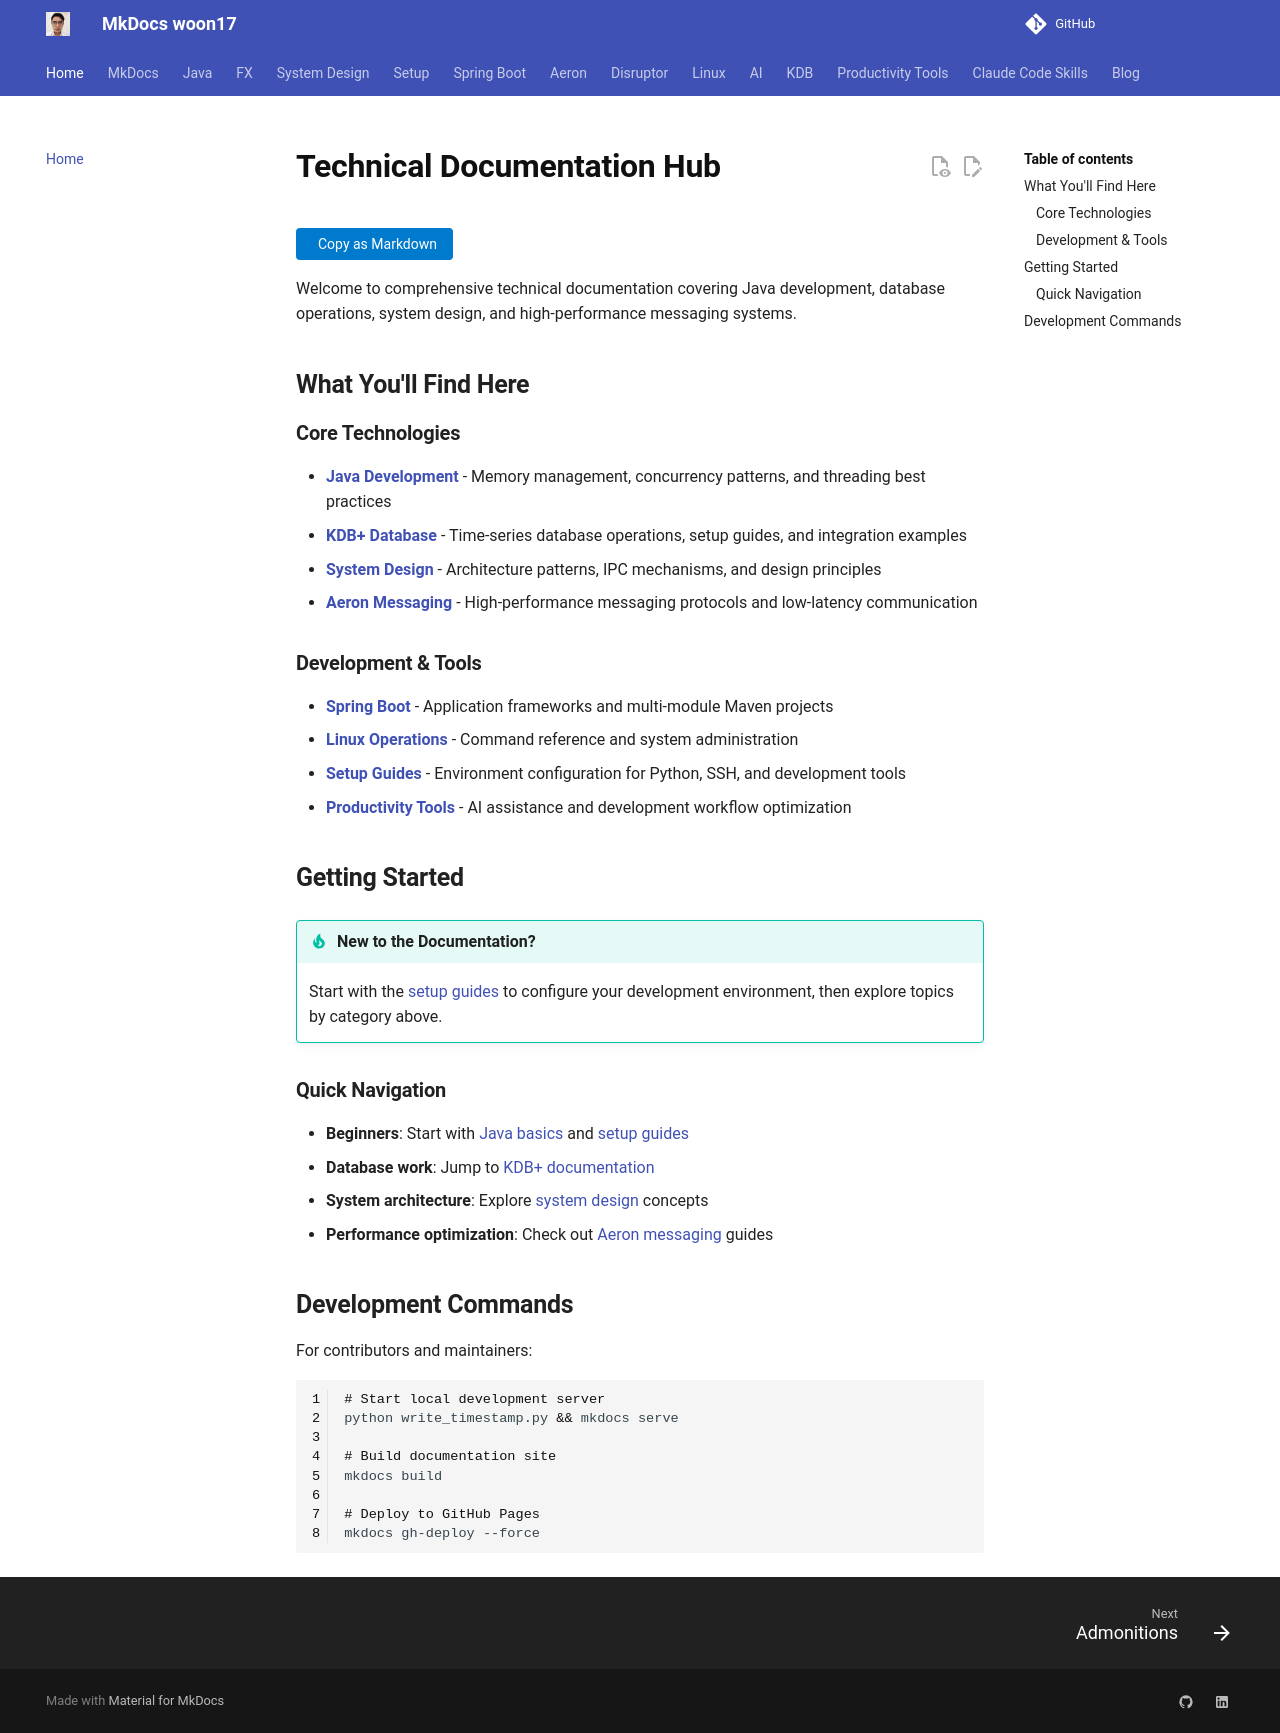

repository: woon17/docs · page: index.html · generator: mkdocs

# Technical Documentation Hub

Welcome to comprehensive technical documentation covering Java development, database operations, system design, and high-performance messaging systems.

## What You'll Find Here

### Core Technologies
- **[Java Development](java/)** - Memory management, concurrency patterns, and threading best practices
- **[KDB+ Database](kdb/)** - Time-series database operations, setup guides, and integration examples  
- **[System Design](system_design/frAndNfre.md)** - Architecture patterns, IPC mechanisms, and design principles
- **[Aeron Messaging](aeron/)** - High-performance messaging protocols and low-latency communication

### Development & Tools
- **[Spring Boot](spring-boot/)** - Application frameworks and multi-module Maven projects
- **[Linux Operations](linux/)** - Command reference and system administration
- **[Setup Guides](setup/)** - Environment configuration for Python, SSH, and development tools
- **[Productivity Tools](ai-tools/)** - AI assistance and development workflow optimization

## Getting Started

!!! tip "New to the Documentation?"
    Start with the [setup guides](setup/) to configure your development environment, then explore topics by category above.

### Quick Navigation
- **Beginners**: Start with [Java basics](java/) and [setup guides](setup/)
- **Database work**: Jump to [KDB+ documentation](kdb/) 
- **System architecture**: Explore [system design](system_design/) concepts
- **Performance optimization**: Check out [Aeron messaging](aeron/) guides

## Development Commands

For contributors and maintainers:

```bash
# Start local development server
python write_timestamp.py && mkdocs serve

# Build documentation site  
mkdocs build

# Deploy to GitHub Pages
mkdocs gh-deploy --force
``` 
